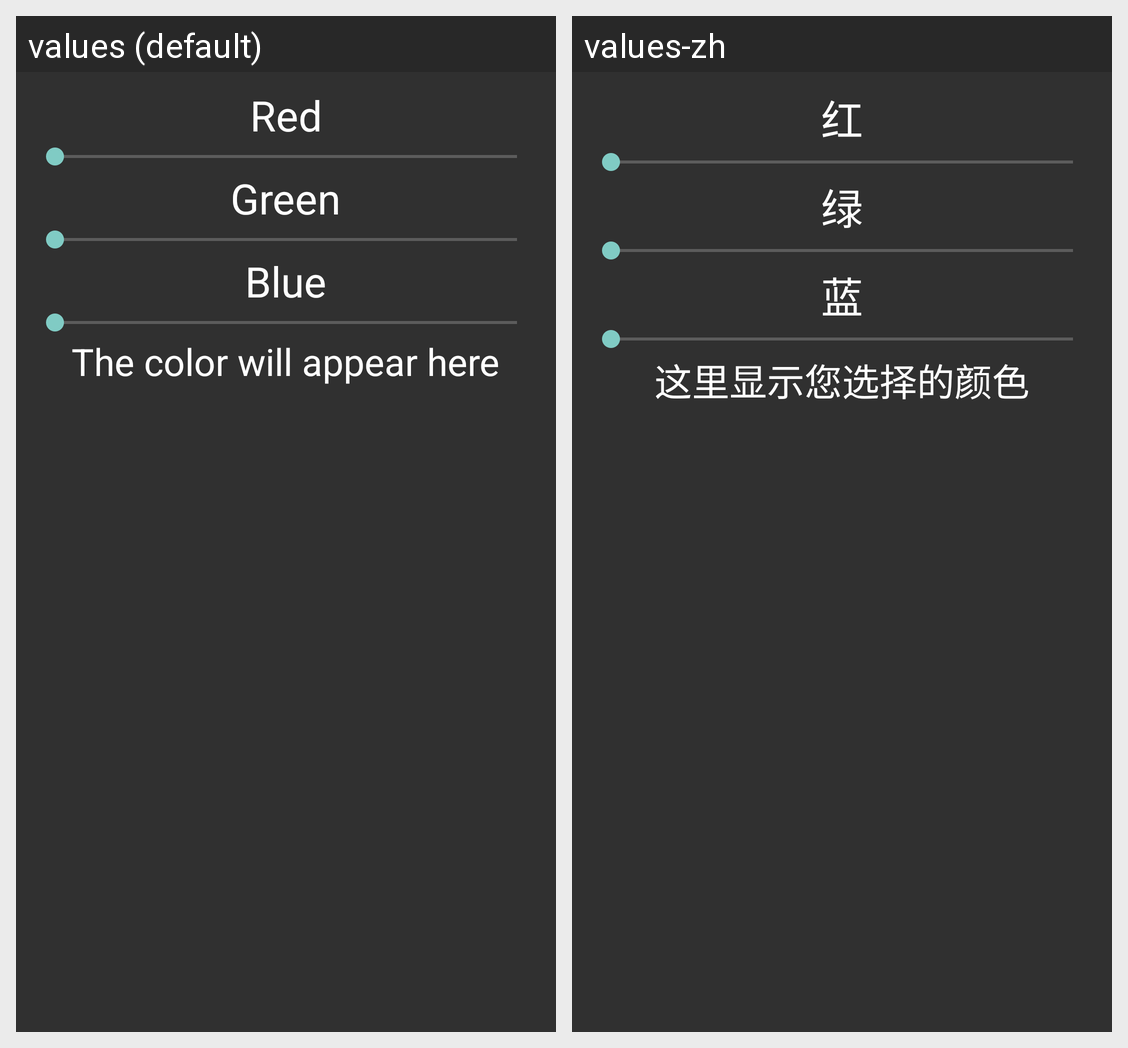

Strings drawn on this Android screen and how each of the app's shown locales translates them:
Android screen res/layout/color_chooser.xml rendered under 2 locales, left to right: values (default), values-zh. Device: Nexus 5 (rendered at 1080×1920; each locale shown at half size, 540×960, under a caption strip naming it); theme AppTheme.
Strings drawn on this screen, with the default value and each locale's value (text and hints the layout hard-codes, and strings that could not be matched under every locale, appear in the picture but are not listed):

red
  values: Red
  values-zh: 红

green
  values: Green
  values-zh: 绿

blue
  values: Blue
  values-zh: 蓝

to_show_color
  values: The color will appear here
  values-zh: 这里显示您选择的颜色
